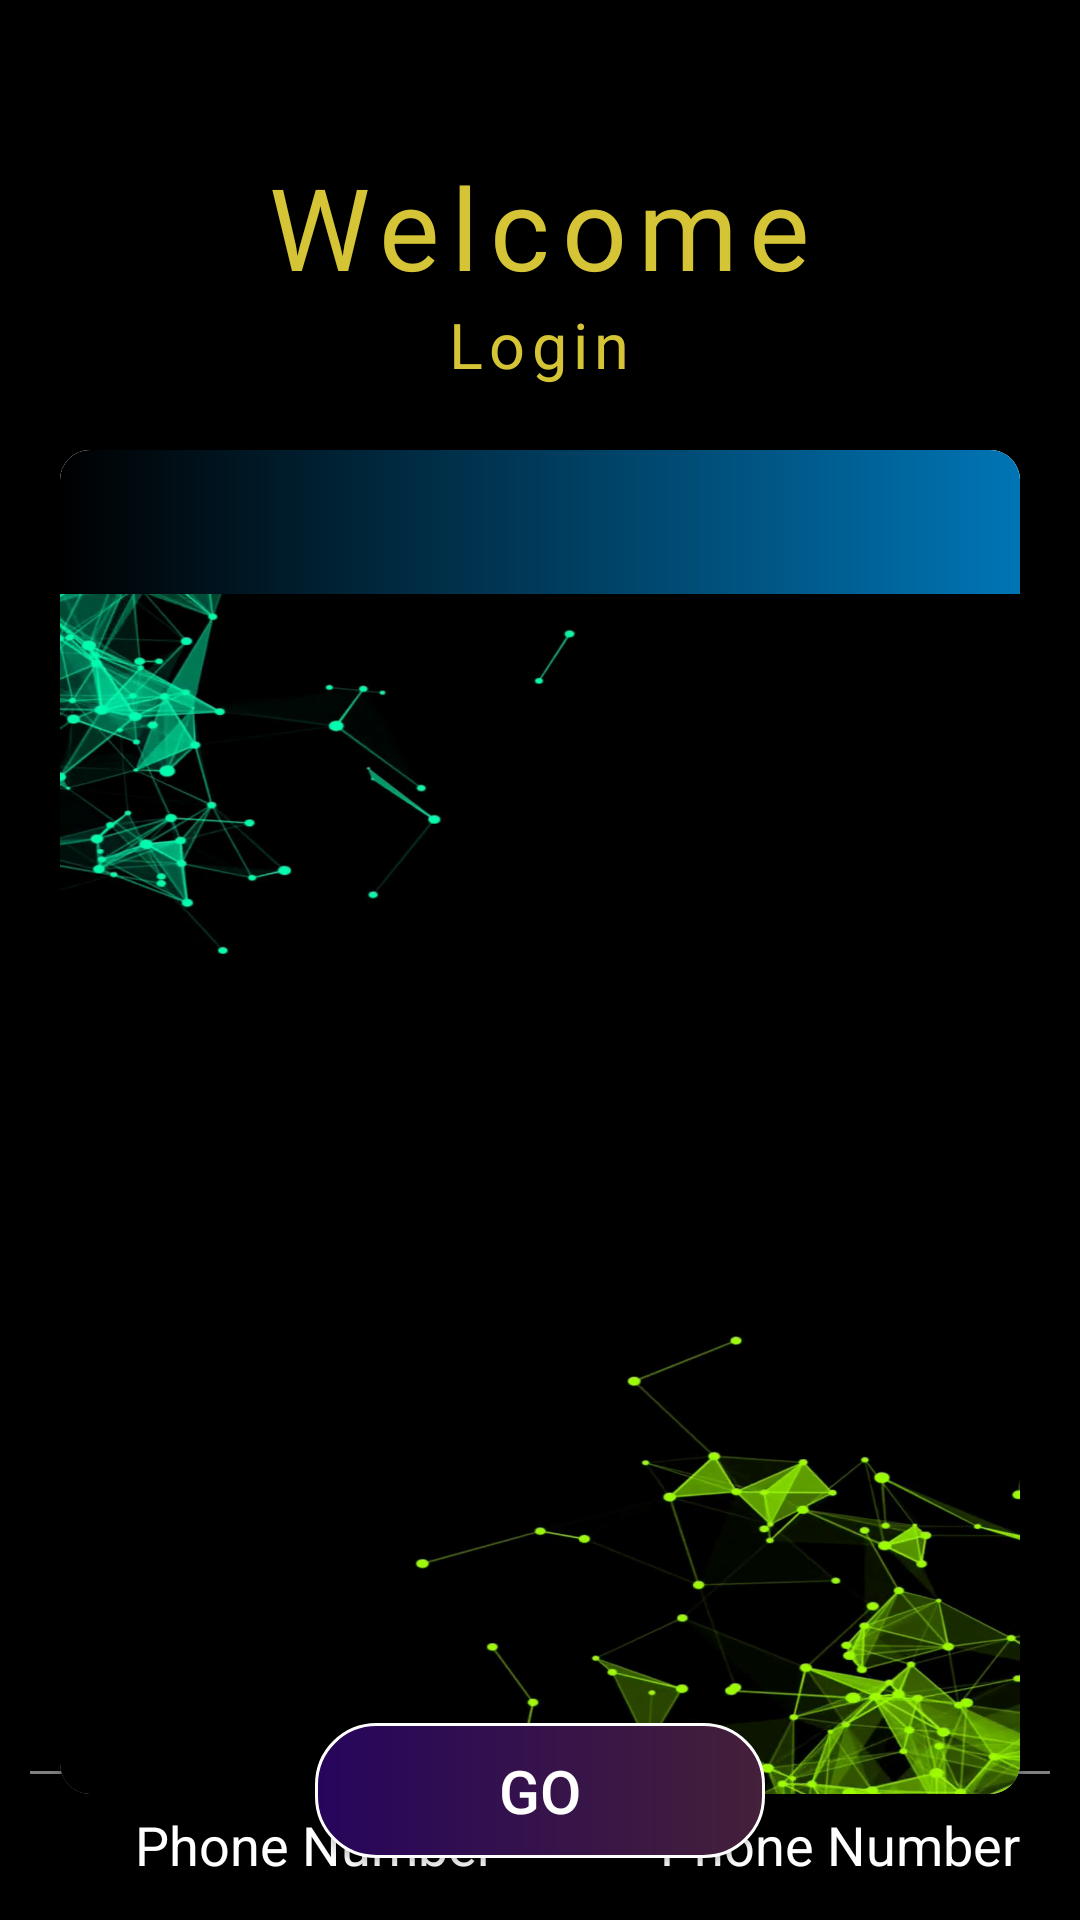

Android layout source for this screen:
<!-- AndroidManifest.xml: application theme Theme.LoginViewpager -->
<!-- res/layout/activity_main.xml -->
<?xml version="1.0" encoding="utf-8"?>
<RelativeLayout xmlns:android="http://schemas.android.com/apk/res/android"
    xmlns:app="http://schemas.android.com/apk/res-auto"
    xmlns:tools="http://schemas.android.com/tools"
    android:layout_width="match_parent"
    android:layout_height="match_parent"
    android:background="#000000">

    <FrameLayout
        android:layout_width="match_parent"
        android:layout_height="300dp" />
    

    <TextView
        android:id="@+id/welcomeText"
        android:layout_width="wrap_content"
        android:layout_height="wrap_content"
        android:layout_centerHorizontal="true"
        android:layout_marginStart="20dp"
        android:layout_marginTop="50dp"
        android:layout_marginEnd="20dp"
        android:letterSpacing="0.1"
        android:text="@string/welcome"
        android:textColor="#d5c536"
        android:textSize="38sp" />

    <TextView
        android:layout_width="wrap_content"
        android:layout_height="wrap_content"
        android:layout_below="@+id/welcomeText"
        android:layout_centerHorizontal="true"
        android:layout_marginStart="25dp"
        android:layout_marginEnd="20dp"
        android:letterSpacing="0.1"
        android:text="@string/Login"
        android:textColor="#d5c536"
        android:textSize="21sp" />

    <androidx.cardview.widget.CardView
        android:id="@+id/container"
        android:layout_width="match_parent"
        android:layout_height="wrap_content"
        android:layout_marginStart="20dp"
        android:layout_marginTop="150dp"
        android:layout_marginEnd="20dp"
        android:animateLayoutChanges="true"
        app:cardBackgroundColor="#ffffff"
        app:cardCornerRadius="10dp">

        <LinearLayout
            android:layout_width="match_parent"
            android:layout_height="wrap_content"
            android:orientation="vertical">

            <com.google.android.material.appbar.AppBarLayout
                android:id="@+id/login_tab"
                android:layout_width="match_parent"
                android:layout_height="wrap_content"
                android:background="#ffffff"
                app:elevation="0dp">

                <com.google.android.material.tabs.TabLayout
                    android:id="@+id/home_tabs"
                    android:layout_width="match_parent"
                    android:layout_height="wrap_content"
                    android:animateLayoutChanges="true"
                    android:background="@drawable/oldololive"
                    android:fillViewport="true"
                    app:tabIndicatorColor="#ffffff"
                    app:tabMode="fixed"
                    app:tabRippleColor="@color/textColor"
                    app:tabSelectedTextColor="#ffffff"
                    app:tabTextColor="@color/gray" />

            </com.google.android.material.appbar.AppBarLayout>

            <androidx.viewpager.widget.ViewPager
                android:id="@+id/home_view_pager"
                android:layout_width="match_parent"
                android:layout_height="400dp"
                android:background="@drawable/newblackbg">

            </androidx.viewpager.widget.ViewPager>


        </LinearLayout>
    </androidx.cardview.widget.CardView>

    <androidx.appcompat.widget.AppCompatButton
        android:id="@+id/goButton"
        android:layout_width="150dp"
        android:layout_height="45dp"
        android:layout_below="@+id/container"
        android:layout_centerHorizontal="true"
        android:layout_marginTop="-24dp"
        android:background="@drawable/button_layer"
        android:text="@string/go"
        android:textColor="#ffffff"
        android:textSize="20sp" />

    <TextView
        android:layout_width="wrap_content"
        android:layout_height="wrap_content"
        android:layout_alignTop="@+id/contactInfo"
        android:layout_centerHorizontal="true"
        android:layout_marginTop="-38dp"
        android:text="@string/contact_us"
        android:textColor="#ffffff"
        android:textSize="18sp"
        android:textStyle="bold" />

    <View
        android:layout_width="match_parent"
        android:layout_height="1dp"
        android:layout_alignTop="@+id/contactInfo"
        android:layout_marginStart="10dp"
        android:layout_marginTop="-10dp"
        android:layout_marginEnd="10dp"
        android:background="@color/gray" />

    <ScrollView
        android:id="@+id/contactInfo"
        android:layout_width="match_parent"
        android:layout_height="wrap_content"
        android:layout_alignParentBottom="true"
        android:layout_marginStart="10dp"
        android:orientation="vertical">

        <LinearLayout
            android:layout_width="match_parent"
            android:layout_height="wrap_content"
            android:orientation="horizontal">

            <LinearLayout
                android:id="@+id/whatsLinear"
                android:layout_width="0dp"
                android:layout_height="wrap_content"
                android:layout_marginBottom="10dp"
                android:layout_weight="1">

                <ImageView
                    android:layout_width="30dp"
                    android:layout_height="30dp"
                    android:contentDescription="@string/logo" />

                <TextView
                    android:id="@+id/whatsAppNumber"
                    android:layout_width="wrap_content"
                    android:layout_height="wrap_content"
                    android:layout_gravity="center"
                    android:layout_marginStart="5dp"
                    android:text="@string/phone_number"
                    android:textColor="#ffffff"
                    android:textSize="18dp" />
            </LinearLayout>

            <LinearLayout
                android:id="@+id/callLinear"
                android:layout_width="0dp"
                android:layout_height="wrap_content"
                android:layout_weight="1">

                <ImageView
                    android:layout_width="30dp"
                    android:layout_height="30dp"
                    android:contentDescription="@string/logo" />

                <TextView
                    android:id="@+id/callNumber"
                    android:layout_width="wrap_content"
                    android:layout_height="wrap_content"
                    android:layout_gravity="center"
                    android:layout_marginStart="5dp"
                    android:text="@string/phone_number"
                    android:textColor="#ffffff"
                    android:textSize="18dp" />
            </LinearLayout>

            <LinearLayout
                android:id="@+id/telegramLinear"
                android:layout_width="0dp"
                android:layout_height="wrap_content"
                android:layout_weight="1"
                android:visibility="gone">

                <ImageView
                    android:layout_width="24dp"
                    android:layout_height="24dp"
                    android:contentDescription="@string/logo"/>

                <TextView
                    android:id="@+id/telegramNumber"
                    android:layout_width="wrap_content"
                    android:layout_height="wrap_content"
                    android:layout_gravity="center"
                    android:layout_marginStart="5dp"
                    android:text="@string/phone_number"
                    android:textColor="#ffffff"
                    android:textSize="12sp" />
            </LinearLayout>
        </LinearLayout>

    </ScrollView>



    <RelativeLayout
        android:id="@+id/progressbar2"
        android:layout_width="wrap_content"
        android:layout_height="wrap_content"
        android:layout_centerInParent="true"
        android:layout_gravity="center"
        android:gravity="center"
        android:translationZ="10dp"
        android:visibility="gone">
 />
    </RelativeLayout>


</RelativeLayout>
<!-- resources referenced by this layout -->
<resources>
  <color name="gray">#808080</color>
  <color name="textColor">#d5c536</color>
  <!-- drawable button_layer (drawable) -->
  <?xml version="1.0" encoding="utf-8"?>
  <layer-list xmlns:android="http://schemas.android.com/apk/res/android">
  
  
      <item android:gravity="center">
          <shape android:shape="rectangle">
              <gradient
                  android:endColor="#44203a"
                  android:startColor="#27055c" />
              <corners android:radius="20dp" />
  
              <stroke android:width="1dp"
                  android:color="@color/white"/>
  
          </shape>
  
  
      </item>
  
  </layer-list>
  <!-- drawable newblackbg: png bitmap (drawable-xxxhdpi, 525186 bytes) -->
  <!-- drawable oldololive (drawable) -->
  <?xml version="1.0" encoding="utf-8"?>
  <shape xmlns:android="http://schemas.android.com/apk/res/android">
      <gradient
          android:endColor="#0075b5"
          android:startColor="@color/black" />
  
  </shape>
  <string name="Login">Login</string>
  <string name="contact_us">Contact Us</string>
  <string name="go">Go</string>
  <string name="logo">Logo</string>
  <string name="phone_number">Phone Number</string>
  <string name="welcome">Welcome</string>
  <style name="Theme.LoginViewpager" parent="Theme.MaterialComponents.DayNight.DarkActionBar">
          
          <item name="colorPrimary">@color/purple_500</item>
          <item name="colorPrimaryVariant">@color/purple_700</item>
          <item name="colorOnPrimary">@color/white</item>
          
          <item name="colorSecondary">@color/teal_200</item>
          <item name="colorSecondaryVariant">@color/teal_700</item>
          <item name="colorOnSecondary">@color/black</item>
  
  
          <style name="tab_text_appear" parent="TextAppearance.Design.Tab">
              <item name="android:textSize">18sp</item>
          </style>
  
          <style name="customTextTheme">
              <item name="android:textSize">18sp</item>
              <item name="android:textColorHint">@color/black_light</item>
              <item name="android:textColor">@color/black</item>
  
          </style>
  
  
          
          <item name="android:statusBarColor" tools:targetApi="l">?attr/colorPrimaryVariant</item>
          
      </style>
  <color name="white">#FFFFFFFF</color>
  <color name="black">#FF000000</color>
  <color name="purple_500">#FF6200EE</color>
  <color name="purple_700">#FF3700B3</color>
  <color name="teal_200">#FF03DAC5</color>
  <color name="teal_700">#FF018786</color>
  <color name="black_light">#292929</color>
</resources>
